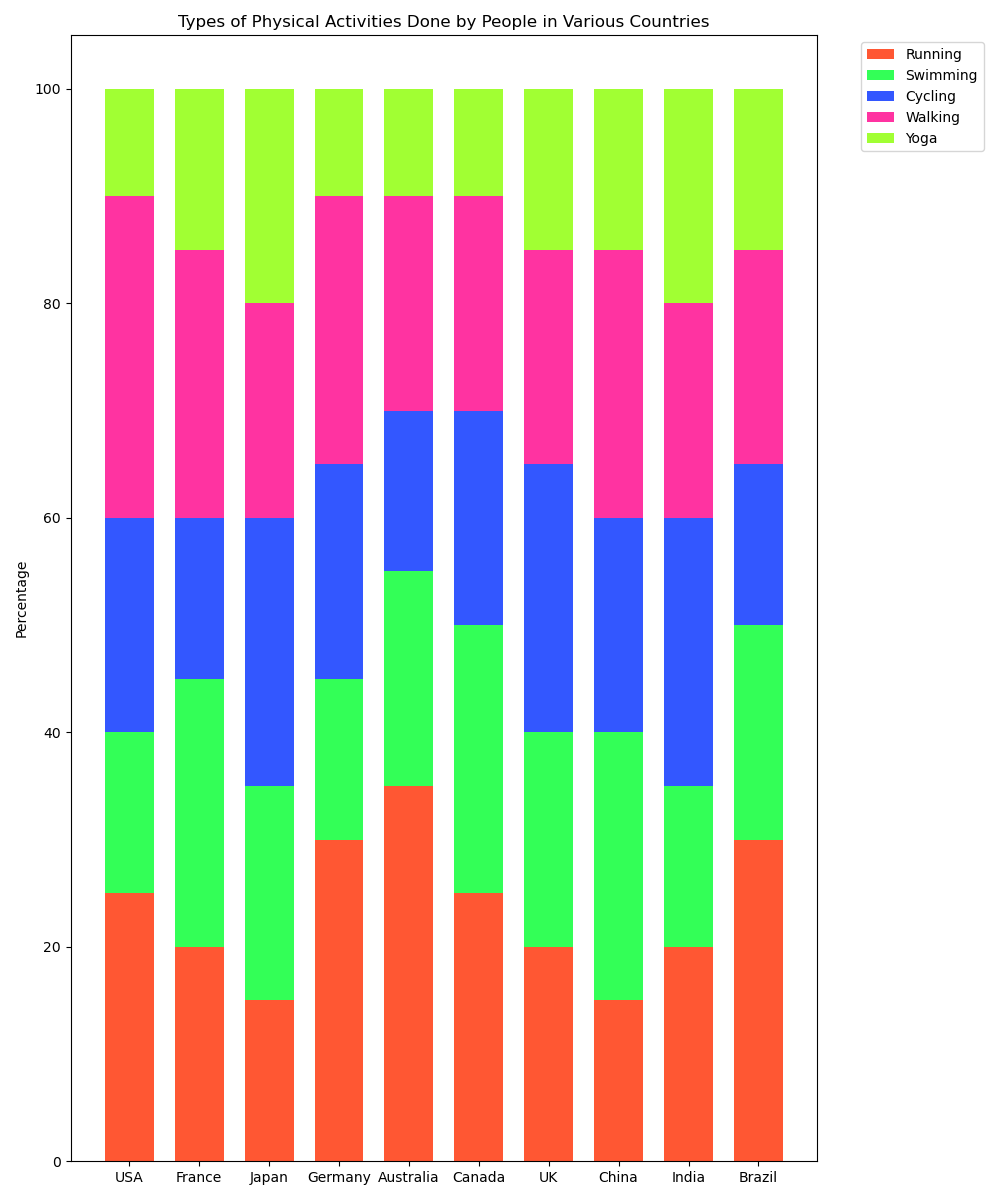

Data behind this chart, as committed beside it:
Country, Running, Swimming, Cycling, Walking, Yoga
USA, 25, 15, 20, 30, 10
France, 20, 25, 15, 25, 15
Japan, 15, 20, 25, 20, 20
Germany, 30, 15, 20, 25, 10
Australia, 35, 20, 15, 20, 10
Canada, 25, 25, 20, 20, 10
UK, 20, 20, 25, 20, 15
China, 15, 25, 20, 25, 15
India, 20, 15, 25, 20, 20
Brazil, 30, 20, 15, 20, 15
